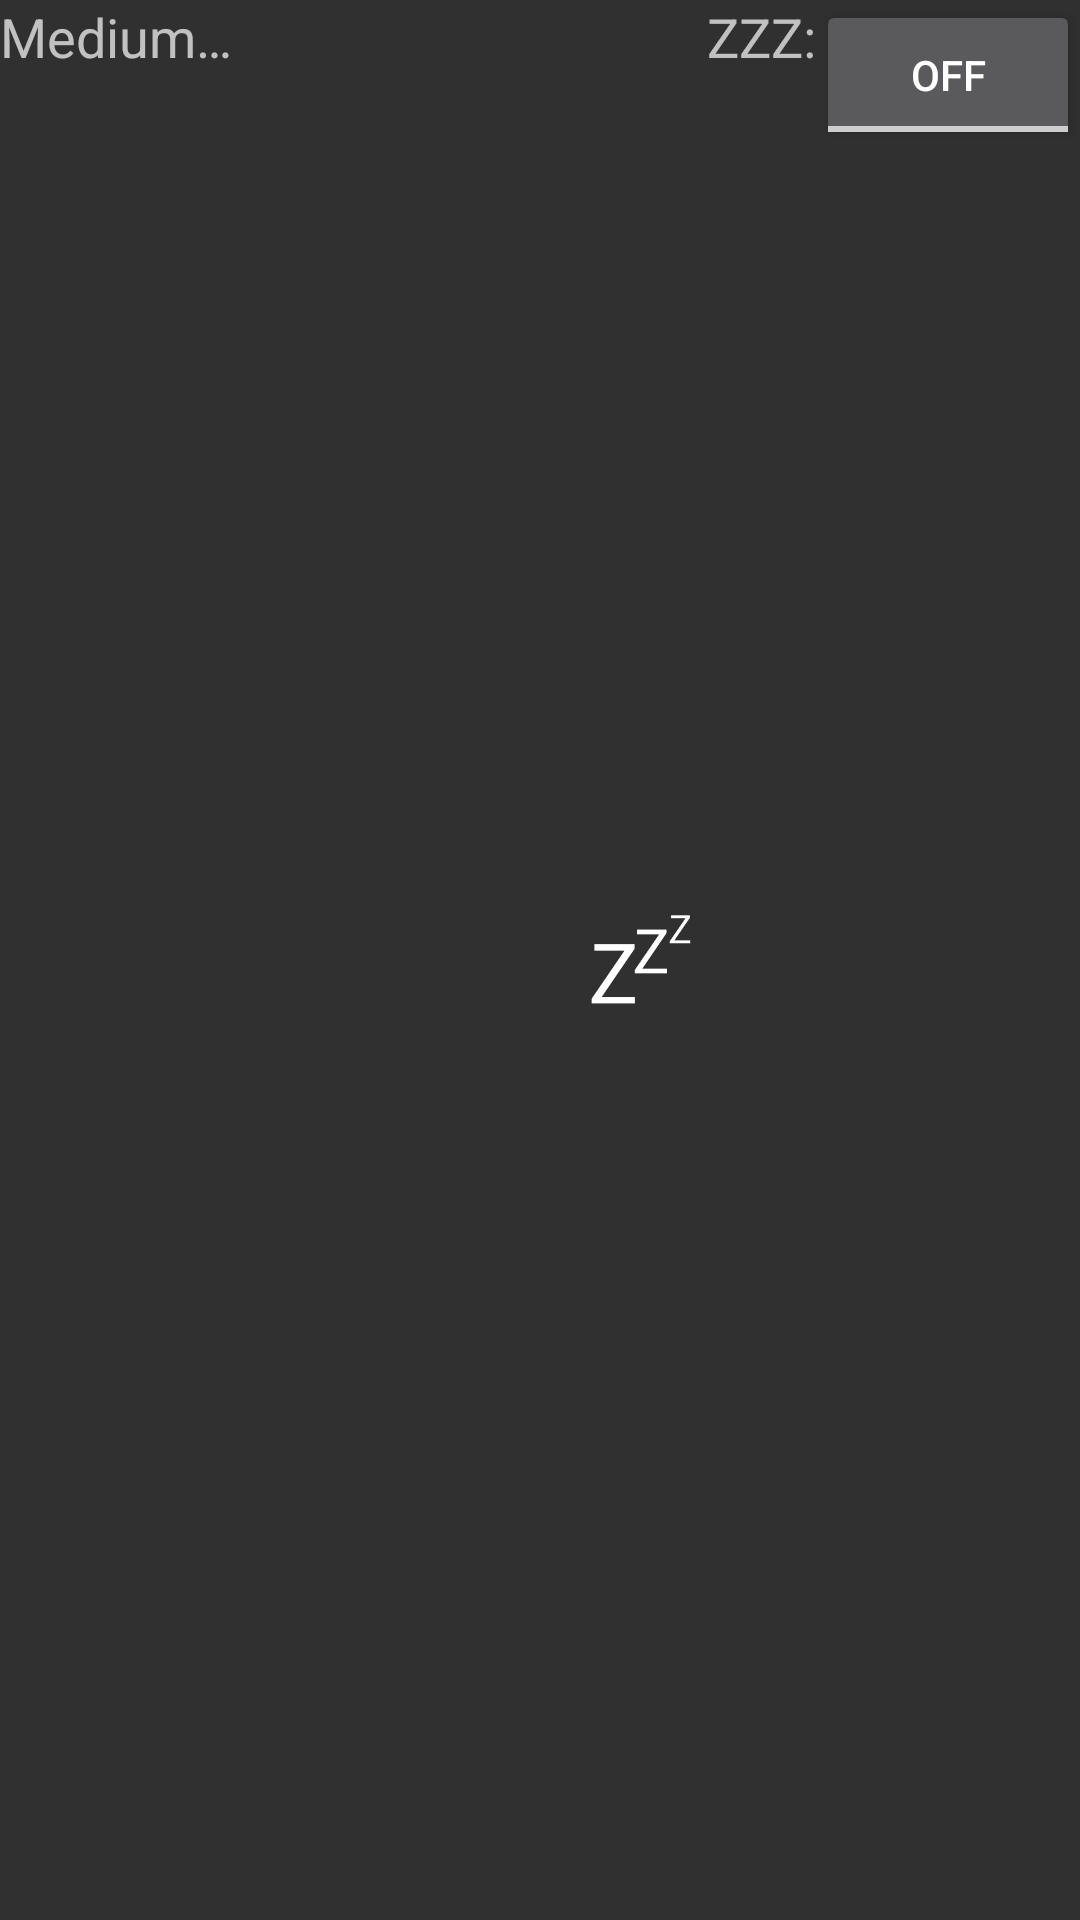

This screen was rendered from an Android layout file. Write that file and the resources it references.
<!-- AndroidManifest.xml: application theme AppTheme -->
<!-- res/layout/alarm_list_item.xml -->
<?xml version="1.0" encoding="utf-8"?>
<FrameLayout xmlns:android="http://schemas.android.com/apk/res/android"
    android:layout_width="match_parent"
    android:layout_height="wrap_content" >

    <RelativeLayout
        android:id="@+id/alarm_item"
        android:orientation="horizontal"
        android:layout_width="match_parent"
        android:layout_height="wrap_content"
        android:layout_gravity="center_vertical">

        <TextView
            android:id="@+id/alarm_item_name"
            android:layout_width="80dp"
            android:layout_height="match_parent"
            android:layout_alignParentStart="true"
            android:layout_centerVertical="true"
            android:text="Medium Text"
            android:ellipsize="end"
            android:singleLine="true"
            android:textAppearance="?android:attr/textAppearanceMedium" />

        <ImageView
            android:id="@+id/alarm_reminder_icon"
            android:src="@drawable/reminder_count_icon"
            android:layout_toEndOf="@+id/alarm_item_name"
            android:layout_width="wrap_content"
            android:layout_height="match_parent"
            android:layout_centerVertical="true" />

        <TextView
            android:id="@+id/alarm_reminderCount"
            android:layout_width="wrap_content"
            android:layout_toEndOf="@+id/alarm_reminder_icon"
            android:layout_height="match_parent"
            android:layout_centerVertical="true"
            android:textAppearance="?android:attr/textAppearanceMedium"
            android:layout_marginLeft="2dp"
            android:layout_marginRight="5dp" />

        <ImageView
            android:id="@+id/snooze_icon"
            android:src="@drawable/snooze"
            android:maxHeight="30dp"
            android:layout_toStartOf="@+id/alarm_snoozeTime"
            android:layout_width="wrap_content"
            android:layout_height="wrap_content"
            android:layout_centerVertical="true"
            android:adjustViewBounds="true" />

        <TextView
            android:id="@+id/alarm_snoozeTime"
            android:layout_width="wrap_content"
            android:layout_height="match_parent"
            android:text="ZZZ:"
            android:layout_centerVertical="true"
            android:textAppearance="?android:attr/textAppearanceMedium"
            android:layout_toStartOf="@+id/alarm_item_toggle"
            android:layout_marginLeft="5dp" />

        <ToggleButton
            android:id="@+id/alarm_item_toggle"
            android:layout_width="wrap_content"
            android:layout_height="50dp"
            android:layout_alignParentRight="true"
            android:layout_alignParentEnd="true" />

    </RelativeLayout>


    <LinearLayout
        android:layout_width="match_parent"
        android:layout_height="match_parent"
        android:orientation="horizontal"
        android:weightSum="3"
        android:visibility="gone"
        android:layout_gravity="center|left">

        <LinearLayout
            android:layout_width="match_parent"
            android:layout_height="match_parent"
            android:id="@+id/txt_delete"
            android:orientation="horizontal"
            android:layout_weight="1"
            android:background="#ffd01e0f"
            android:baselineAligned="false"
            android:gravity="center_horizontal">
            <TextView
                android:layout_width="wrap_content"
                android:layout_height="wrap_content"
                android:text="@string/deleted"
                android:clickable="false"
                android:hapticFeedbackEnabled="true"
                android:textColor="@android:color/black"
                android:textAlignment="center"
                android:editable="true"
                android:textStyle="bold"
                android:layout_gravity="center" />
        </LinearLayout>


        <TextView
            android:layout_width="match_parent"
            android:layout_height="match_parent"
            android:orientation="horizontal"
            android:id="@+id/txt_undo"
            android:text="@string/undo"
            android:clickable="false"
            android:layout_weight="2"
            android:textColor="#DD2ECCFA"
            android:gravity="center" />

    </LinearLayout>
</FrameLayout>
<!-- resources referenced by this layout -->
<resources>
  <!-- drawable snooze: png bitmap (drawable, 4525 bytes) -->
  <string name="deleted">Confirm Delete</string>
  <string name="undo">Undo</string>
  <style name="AppTheme" parent="Theme.AppCompat">
          
      </style>
</resources>
